Dataset: processed (GitHub, Idinmaster/Brain-Tumor-Classification-). Classes: glioma, meningioma, no tumor, pituitary tumor.

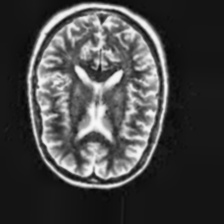
Label: no tumor

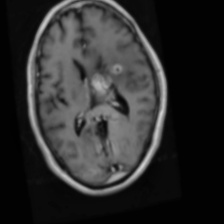
Label: glioma

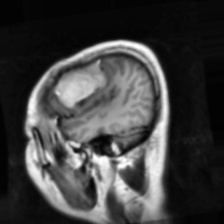
Label: meningioma

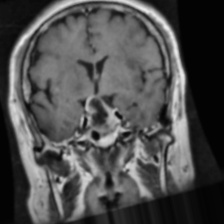
Label: pituitary tumor

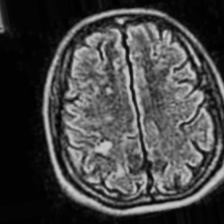
Label: no tumor

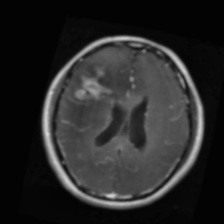
Label: glioma
